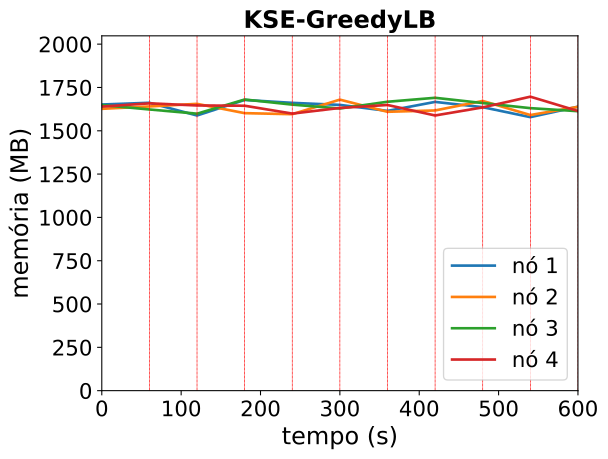

Source data for this figure (header and first rows):
timestamp, ppgcc-m02_pod_amount, ppgcc-m02_memory, ppgcc-m02_cpu, ppgcc-m03_pod_amount, ppgcc-m03_memory, ppgcc-m03_cpu, ppgcc-m04_pod_amount, ppgcc-m04_memory, ppgcc-m04_cpu, ppgcc-m05_pod_amount, ppgcc-m05_memory, ppgcc-m05_cpu
0, 10, 1691236, 544927115, 10, 1665756, 527693340, 10, 1688020, 604308899, 10, 1678688, 487244242
60, 10, 1701512, 527400816, 10, 1679764, 552542178, 10, 1661956, 587533536, 10, 1698184, 491687230
120, 10, 1626316, 904431751, 10, 1695212, 977426395, 10, 1637000, 876065626, 10, 1685576, 998329054
180, 10, 1718160, 946208613, 10, 1640180, 940777987, 10, 1720708, 833928192, 10, 1684112, 834457430
240, 10, 1701032, 913378014, 10, 1634112, 950335359, 10, 1690600, 905515549, 10, 1637528, 911824121
300, 10, 1688960, 826851805, 10, 1720056, 931483389, 10, 1667712, 868415222, 10, 1670948, 808420028
360, 10, 1653476, 760842937, 10, 1648228, 943217023, 10, 1707576, 866893247, 10, 1688484, 966929411
420, 10, 1706684, 931105757, 10, 1656136, 909193497, 10, 1730932, 967896766, 10, 1626440, 812604381
480, 10, 1675428, 886595292, 10, 1712236, 832553349, 10, 1699812, 951537180, 10, 1674184, 874388088
540, 10, 1616656, 762127398, 10, 1629040, 1085473167, 10, 1669744, 965455821, 10, 1737524, 964286629
600, 10, 1678320, 981921694, 10, 1677428, 965841712, 10, 1651808, 907960981, 10, 1652828, 1044890485
